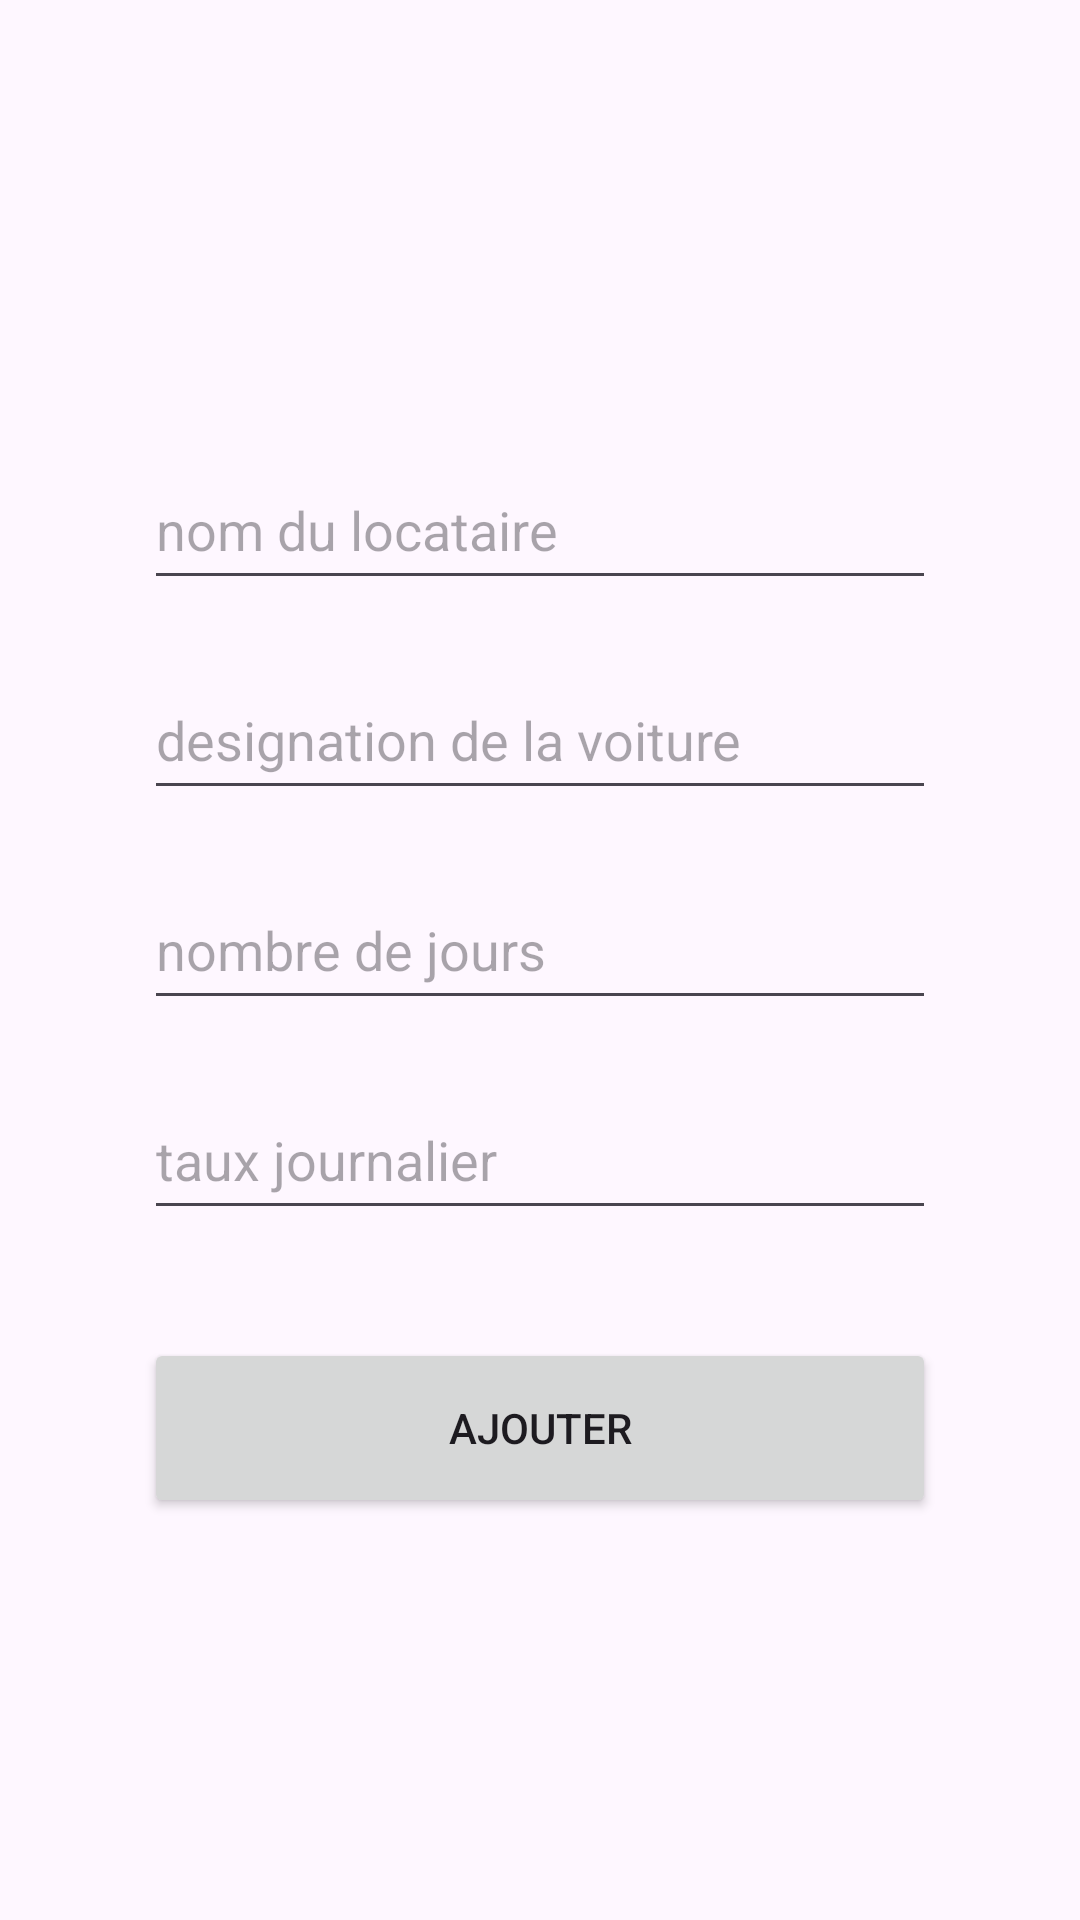

Reconstruct the res/layout file that produces this screen, plus the resources it refers to.
<!-- AndroidManifest.xml: application theme Theme.GestionLocation -->
<!-- res/layout/activity_add.xml -->
<?xml version="1.0" encoding="utf-8"?>
<androidx.constraintlayout.widget.ConstraintLayout xmlns:android="http://schemas.android.com/apk/res/android"
    xmlns:app="http://schemas.android.com/apk/res-auto"
    xmlns:tools="http://schemas.android.com/tools"
    android:id="@+id/main"
    android:layout_width="match_parent"
    android:layout_height="match_parent"
    tools:context=".AddActivity">

    <EditText
        android:id="@+id/name_input"
        android:layout_width="0dp"
        android:layout_height="50dp"
        android:layout_marginStart="48dp"
        android:layout_marginTop="150dp"
        android:layout_marginEnd="48dp"
        android:ems="10"
        android:hint="nom du locataire"
        android:inputType="text"
        app:layout_constraintEnd_toEndOf="parent"
        app:layout_constraintStart_toStartOf="parent"
        app:layout_constraintTop_toTopOf="parent"
        tools:text="Nom du locataire" />

    <EditText
        android:id="@+id/design_input"
        android:layout_width="0dp"
        android:layout_height="50dp"
        android:layout_marginStart="48dp"
        android:layout_marginTop="20dp"
        android:layout_marginEnd="48dp"
        android:ems="10"
        android:hint="designation de la voiture"
        android:inputType="text"
        app:layout_constraintEnd_toEndOf="parent"
        app:layout_constraintStart_toStartOf="parent"
        app:layout_constraintTop_toBottomOf="@+id/name_input"
        tools:text="designation de la voiture" />

    <EditText
        android:id="@+id/nbrdays_input"
        android:layout_width="0dp"
        android:layout_height="50dp"
        android:layout_marginStart="48dp"
        android:layout_marginTop="20dp"
        android:layout_marginEnd="48dp"
        android:ems="10"
        android:hint="nombre de jours"
        android:inputType="number"
        app:layout_constraintEnd_toEndOf="parent"
        app:layout_constraintStart_toStartOf="parent"
        app:layout_constraintTop_toBottomOf="@+id/design_input"
        tools:text="nombre de jours" />

    <EditText
        android:id="@+id/money_input"
        android:layout_width="0dp"
        android:layout_height="50dp"
        android:layout_marginStart="48dp"
        android:layout_marginTop="20dp"
        android:layout_marginEnd="48dp"
        android:ems="10"
        android:hint="taux journalier"
        android:inputType="number"
        app:layout_constraintEnd_toEndOf="parent"
        app:layout_constraintStart_toStartOf="parent"
        app:layout_constraintTop_toBottomOf="@+id/nbrdays_input"
        tools:text="taux journalier" />

    <Button
        android:id="@+id/AddButton"
        android:layout_width="0dp"
        android:layout_height="60dp"
        android:layout_marginStart="48dp"
        android:layout_marginTop="36dp"
        android:layout_marginEnd="48dp"
        android:text="Ajouter"
        app:layout_constraintEnd_toEndOf="parent"
        app:layout_constraintHorizontal_bias="0.0"
        app:layout_constraintStart_toStartOf="parent"
        app:layout_constraintTop_toBottomOf="@+id/money_input" />

</androidx.constraintlayout.widget.ConstraintLayout>
<!-- resources referenced by this layout -->
<resources>
  <style name="Theme.GestionLocation" parent="Base.Theme.GestionLocation" />
  <style name="Base.Theme.GestionLocation" parent="Theme.Material3.DayNight.NoActionBar">
          
          
      </style>
</resources>
